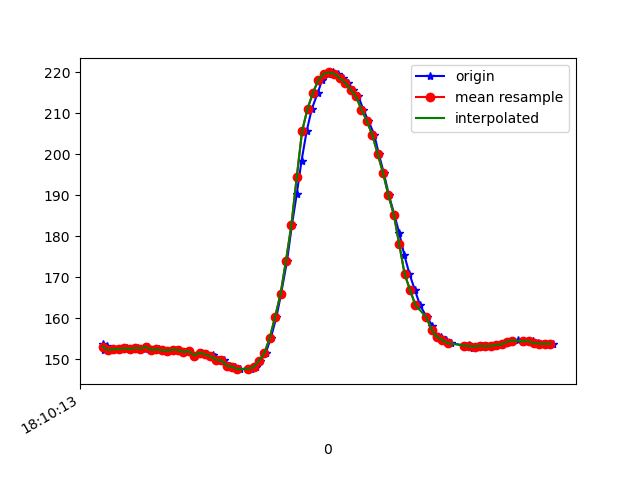

The data file committed next to this chart (first rows):
1617819013861, 514657471927786, 153.61328, -239.45312, -51.953125
1617819013866, 514657487280002, 152.3, -240.8, -52.73
1617819013878, 514657506325296, 153.1, -241.6, -53.03
1617819013897, 514657525279025, 152.2, -242.2, -53.32
1617819013913, 514657544324319, 152.4, -241.7, -53.12
1617819013930, 514657563400134, 152.4, -242.1, -54
1617819013951, 514657582475949, 152.6, -242, -52.73
1617819013973, 514657601490721, 152.4, -241.5, -52.93
1617819013990, 514657620566536, 152.7, -241.7, -52.93
1617819014018, 514657640069649, 152.5, -241.2, -52.73
1617819014028, 514657658962336, 153, -241.9, -53.12
1617819014048, 514657678007630, 152.2, -241.4, -53.32
1617819014069, 514657697177667, 152.4, -242, -53.03
1617819014086, 514657716253482, 152.1, -241.7, -53.12
1617819014103, 514657735298776, 152.1, -242, -53.32
1617819014124, 514657754344070, 152.3, -241.8, -53.81
1617819014143, 514657773419885, 152.2, -242.1, -52.64
1617819014165, 514657792434657, 151.8, -241.6, -52.25
1617819014182, 514657811510472, 152, -241.7, -53.42
1617819014200, 514657830586287, 150.9, -241.8, -52.25
1617819014227, 514657849570538, 151.6, -242, -52.44
1617819014247, 514657868798959, 151.2, -242.1, -52.34
1617819014268, 514657887935817, 151, -242.4, -52.25
1617819014278, 514657907255802, 150.5, -243, -52.05
1617819014296, 514657926270574, 149.9, -243.3, -52.44
1617819014311, 514657945224304, 149.7, -243.8, -52.44
1617819014333, 514657964300119, 148.4, -243.9, -51.56
1617819014351, 514657983345413, 148.1, -244.7, -51.76
1617819014368, 514658002390706, 147.6, -244.7, -51.56
1617819014412, 514658040542336, 147.7, -244.4, -51.66
1617819014430, 514658059587630, 148, -243, -50.49
1617819014445, 514658078632923, 149.6, -241.7, -51.27
1617819014465, 514658097708738, 151.5, -239.4, -49.9
1617819014484, 514658116815074, 155.2, -235.5, -49.8
1617819014505, 514658136012975, 160.4, -232.8, -49.22
1617819014522, 514658155149832, 165.9, -229.2, -48.83
1617819014544, 514658174347732, 173.9, -226.2, -48.05
1617819014562, 514658193240419, 182.6, -223.3, -46.48
1617819014580, 514658212377277, 190.2, -222.2, -46.19
1617819014598, 514658231422570, 198.4, -221.8, -44.34
1617819014617, 514658250467864, 205.7, -222.5, -42.87
1617819014636, 514658269513158, 211, -223.5, -40.53
1617819014658, 514658288558451, 214.9, -223.7, -38.67
1617819014674, 514658307573224, 218.1, -224.5, -37.6
1617819014697, 514658326587996, 219.6, -225.2, -36.62
1617819014715, 514658346945706, 219.9, -225.9, -37.3
1617819014734, 514658364861711, 219.6, -226.2, -38.18
1617819014751, 514658383937526, 218.6, -225.7, -38.38
1617819014770, 514658402921777, 217.4, -224.8, -37.99
1617819014789, 514658422028113, 215.7, -224.5, -38.38
1617819014809, 514658441103928, 214.1, -223.1, -39.45
1617819014827, 514658460118700, 210.8, -223.1, -41.89
1617819014846, 514658479133473, 208.1, -223.2, -43.65
1617819014868, 514658498209288, 204.7, -223.9, -46.48
1617819014884, 514658517285102, 200.1, -224.1, -48.44
1617819014903, 514658536360917, 195.4, -224.6, -49.61
1617819014922, 514658555375690, 189.9, -225.1, -51.37
1617819014942, 514658574420983, 185.3, -226.2, -51.27
1617819014960, 514658593496798, 180.8, -227.1, -51.17
1617819014979, 514658612450528, 175.4, -227.4, -50.49
1617819014998, 514658631526343, 170.8, -228.9, -49.22
... 27 more rows
